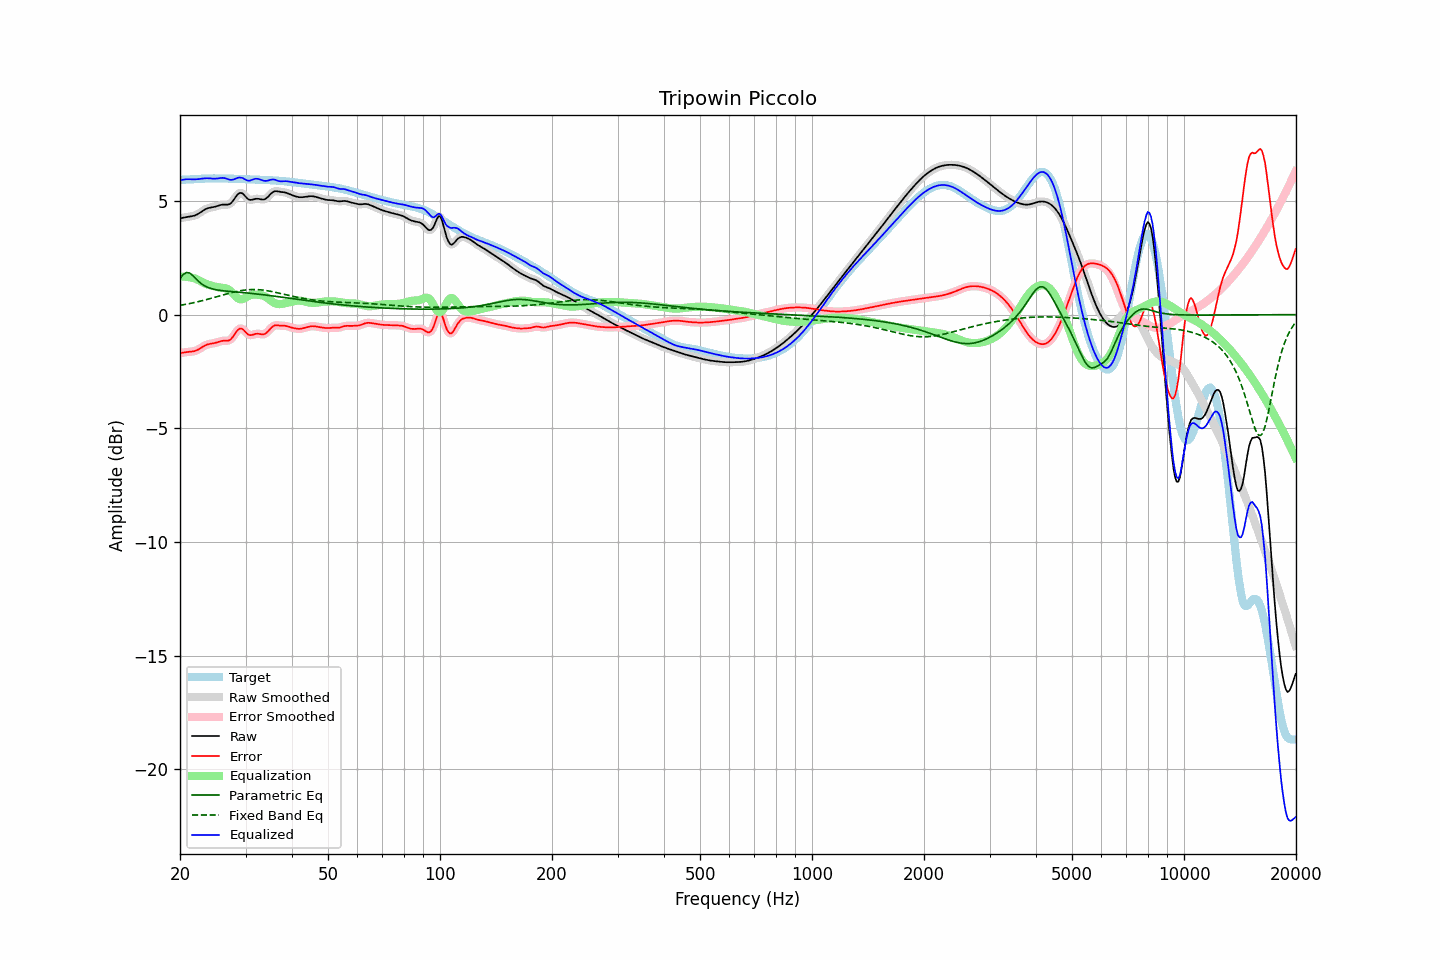

Values plotted in this chart, from the file beside it:
frequency, raw, error, smoothed, error_smoothed, equalization, parametric_eq, fixed_band_eq, equalized_raw, equalized_smoothed, target
20.00, 4.24, -1.69, 4.24, -1.69, 1.67, 1.60, 0.41, 5.91, 5.91, 5.93
20.20, 4.25, -1.68, 4.25, -1.68, 1.67, 1.68, 0.42, 5.92, 5.92, 5.93
20.40, 4.26, -1.67, 4.26, -1.67, 1.67, 1.76, 0.43, 5.94, 5.94, 5.93
20.61, 4.28, -1.66, 4.28, -1.66, 1.67, 1.81, 0.45, 5.95, 5.95, 5.94
20.81, 4.29, -1.65, 4.29, -1.65, 1.66, 1.85, 0.46, 5.95, 5.95, 5.94
21.02, 4.30, -1.64, 4.30, -1.64, 1.65, 1.84, 0.47, 5.96, 5.96, 5.94
21.23, 4.31, -1.63, 4.31, -1.63, 1.64, 1.83, 0.49, 5.95, 5.95, 5.95
21.44, 4.32, -1.63, 4.32, -1.63, 1.63, 1.77, 0.50, 5.95, 5.95, 5.95
21.66, 4.34, -1.62, 4.34, -1.62, 1.61, 1.72, 0.52, 5.95, 5.95, 5.96
21.87, 4.36, -1.60, 4.36, -1.60, 1.59, 1.64, 0.53, 5.95, 5.95, 5.96
22.09, 4.38, -1.58, 4.38, -1.58, 1.57, 1.57, 0.55, 5.95, 5.95, 5.96
22.31, 4.42, -1.55, 4.42, -1.55, 1.54, 1.50, 0.56, 5.96, 5.96, 5.97
22.54, 4.46, -1.51, 4.46, -1.51, 1.50, 1.43, 0.58, 5.96, 5.96, 5.97
22.76, 4.51, -1.47, 4.51, -1.47, 1.46, 1.38, 0.60, 5.97, 5.97, 5.98
22.99, 4.56, -1.42, 4.56, -1.42, 1.43, 1.32, 0.62, 5.99, 5.98, 5.98
23.22, 4.60, -1.38, 4.60, -1.38, 1.39, 1.28, 0.63, 5.99, 5.99, 5.98
23.45, 4.64, -1.34, 4.64, -1.34, 1.36, 1.24, 0.65, 6.00, 6.00, 5.98
23.69, 4.67, -1.31, 4.67, -1.32, 1.33, 1.21, 0.67, 6.00, 6.00, 5.99
23.92, 4.69, -1.30, 4.69, -1.30, 1.30, 1.18, 0.69, 6.00, 6.00, 5.99
24.16, 4.71, -1.28, 4.71, -1.28, 1.28, 1.16, 0.71, 5.99, 5.99, 5.99
24.40, 4.72, -1.27, 4.72, -1.27, 1.26, 1.13, 0.73, 5.98, 5.98, 5.99
24.65, 4.73, -1.26, 4.73, -1.26, 1.25, 1.12, 0.75, 5.98, 5.98, 5.99
24.89, 4.75, -1.24, 4.75, -1.24, 1.23, 1.10, 0.77, 5.98, 5.98, 5.99
25.14, 4.77, -1.22, 4.77, -1.22, 1.21, 1.09, 0.79, 5.99, 5.99, 5.99
25.39, 4.80, -1.20, 4.80, -1.20, 1.20, 1.08, 0.81, 6.00, 6.00, 5.99
25.65, 4.82, -1.17, 4.82, -1.17, 1.19, 1.07, 0.83, 6.01, 6.01, 5.99
25.91, 4.83, -1.16, 4.83, -1.16, 1.18, 1.06, 0.85, 6.01, 6.01, 5.99
26.16, 4.84, -1.15, 4.84, -1.15, 1.17, 1.05, 0.87, 6.01, 6.01, 5.99
26.43, 4.84, -1.15, 4.84, -1.15, 1.16, 1.04, 0.89, 6.00, 6.00, 5.99
26.69, 4.84, -1.15, 4.84, -1.15, 1.14, 1.03, 0.91, 5.98, 5.98, 5.99
26.96, 4.84, -1.14, 4.84, -1.14, 1.11, 1.03, 0.93, 5.95, 5.95, 5.98
27.23, 4.87, -1.12, 4.87, -1.11, 1.06, 1.02, 0.95, 5.93, 5.94, 5.98
27.50, 4.92, -1.06, 4.93, -1.05, 1.00, 1.01, 0.97, 5.93, 5.93, 5.98
27.77, 5.01, -0.97, 5.01, -0.97, 0.93, 1.01, 0.98, 5.94, 5.94, 5.98
28.05, 5.11, -0.87, 5.11, -0.87, 0.85, 1.00, 1.00, 5.96, 5.96, 5.97
28.33, 5.21, -0.76, 5.21, -0.76, 0.78, 0.99, 1.02, 5.99, 5.99, 5.97
28.62, 5.30, -0.67, 5.29, -0.68, 0.72, 0.99, 1.03, 6.02, 6.01, 5.97
28.90, 5.35, -0.62, 5.34, -0.62, 0.68, 0.98, 1.04, 6.03, 6.03, 5.97
29.19, 5.35, -0.61, 5.35, -0.61, 0.67, 0.98, 1.06, 6.02, 6.02, 5.96
29.48, 5.33, -0.63, 5.32, -0.64, 0.68, 0.97, 1.07, 6.01, 6.00, 5.96
29.78, 5.25, -0.71, 5.25, -0.70, 0.71, 0.96, 1.08, 5.97, 5.97, 5.96
30.08, 5.18, -0.78, 5.18, -0.78, 0.75, 0.96, 1.09, 5.93, 5.93, 5.96
30.38, 5.10, -0.85, 5.11, -0.85, 0.80, 0.95, 1.09, 5.90, 5.90, 5.95
30.68, 5.05, -0.90, 5.06, -0.89, 0.83, 0.94, 1.10, 5.89, 5.90, 5.95
30.99, 5.05, -0.90, 5.05, -0.90, 0.86, 0.94, 1.10, 5.91, 5.91, 5.95
31.30, 5.06, -0.89, 5.05, -0.89, 0.88, 0.93, 1.10, 5.93, 5.93, 5.95
31.61, 5.07, -0.87, 5.07, -0.87, 0.88, 0.92, 1.11, 5.96, 5.96, 5.94
31.93, 5.09, -0.85, 5.09, -0.85, 0.88, 0.91, 1.10, 5.98, 5.97, 5.94
32.24, 5.10, -0.84, 5.10, -0.84, 0.88, 0.91, 1.10, 5.98, 5.97, 5.94
32.57, 5.09, -0.84, 5.09, -0.84, 0.87, 0.90, 1.10, 5.96, 5.96, 5.93
32.89, 5.08, -0.86, 5.08, -0.86, 0.86, 0.89, 1.09, 5.94, 5.94, 5.93
33.22, 5.06, -0.87, 5.06, -0.87, 0.85, 0.88, 1.08, 5.91, 5.91, 5.93
33.55, 5.06, -0.87, 5.07, -0.86, 0.83, 0.87, 1.08, 5.89, 5.89, 5.93
33.89, 5.09, -0.84, 5.09, -0.83, 0.79, 0.87, 1.07, 5.88, 5.88, 5.92
34.23, 5.13, -0.78, 5.14, -0.78, 0.75, 0.86, 1.06, 5.89, 5.89, 5.92
34.57, 5.20, -0.72, 5.20, -0.71, 0.70, 0.85, 1.04, 5.90, 5.90, 5.92
34.92, 5.28, -0.63, 5.28, -0.64, 0.65, 0.84, 1.03, 5.92, 5.92, 5.91
35.27, 5.35, -0.56, 5.35, -0.56, 0.59, 0.83, 1.02, 5.94, 5.94, 5.91
35.62, 5.40, -0.50, 5.40, -0.51, 0.54, 0.82, 1.00, 5.94, 5.94, 5.90
35.97, 5.43, -0.47, 5.42, -0.48, 0.51, 0.81, 0.99, 5.94, 5.93, 5.90
... 635 more rows
